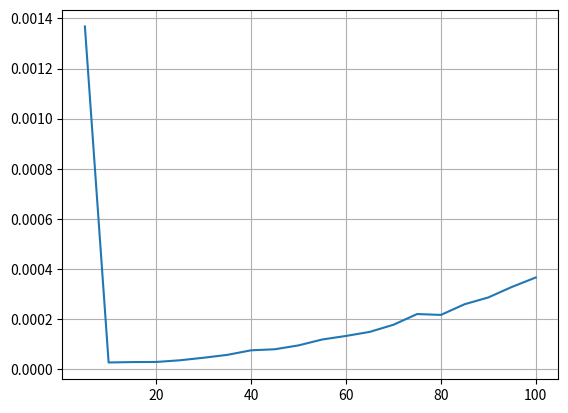

Python code for this plot:
import numpy as np
import matplotlib.pyplot as plt
import time


def generate_matrix(n):
    A = np.random.uniform(-10, 10, (n, n))
    eps = 1e-2
    while abs(np.linalg.det(A)) < eps:
        A = (rand.sample((n, n)) - 0.5) * 20
    # print(np.linalg.det(A))
    return A


def solve(n):
    average = 0
    for i in range(3):
        start_time = time.time()
        f = np.random.uniform(-10, 10, (n, 1))
        A = generate_matrix(n)
        Ainv = np.linalg.inv(A)
        u = np.dot(Ainv, f)
        # print(u)
        # print(np.dot(A,u))
        # print(f)
        average += (time.time() - start_time) / 3
    return average


x = [i for i in range(5, 101, 5)]
y = [solve(a) for a in x]
#print(x)
#print(y)
fig = plt.figure()
plt.plot(x, y)
plt.grid(True)
plt.show()
